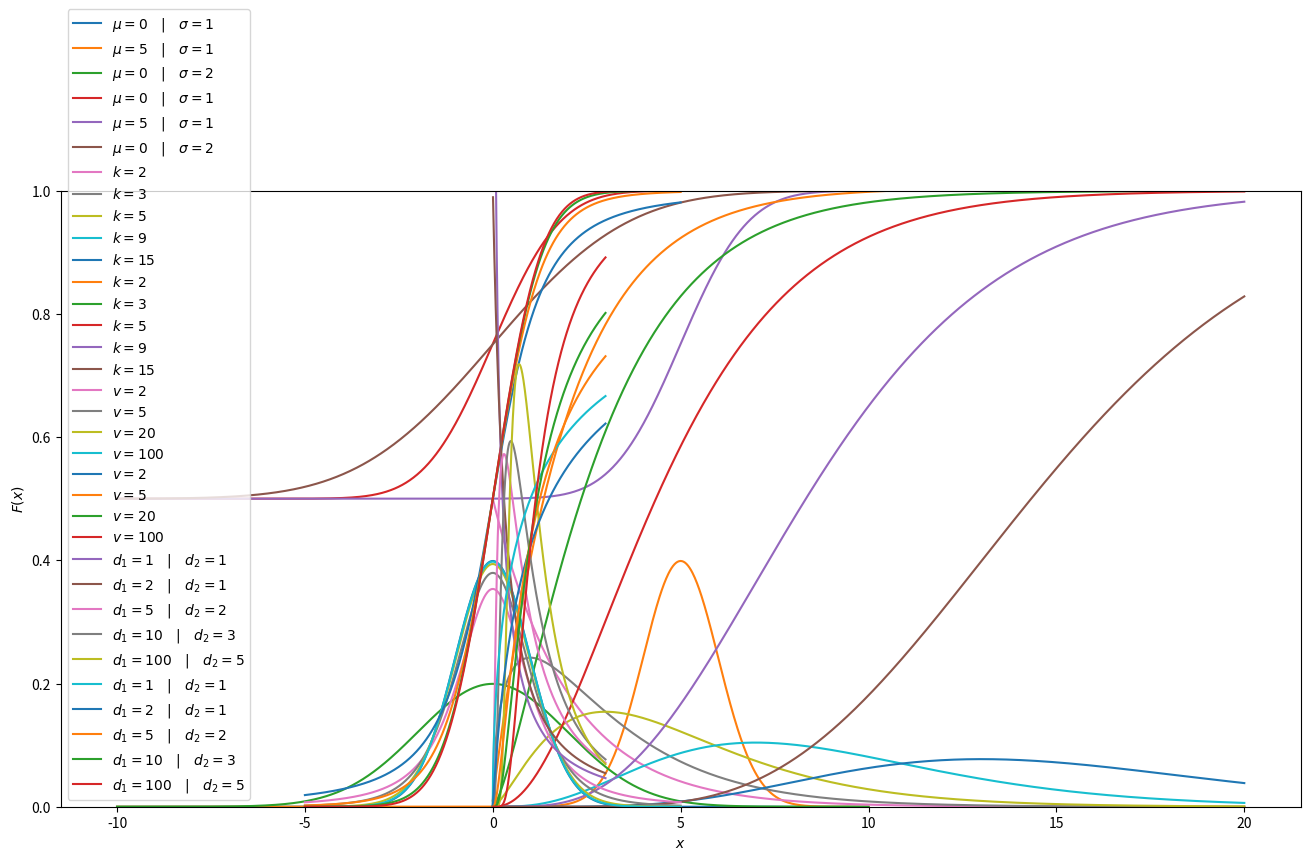

This chart was generated by the following Python code:
%matplotlib inline
import matplotlib
import matplotlib.pyplot as plt

import numpy as np
import pandas as pd

np.seterr(divide="ignore", invalid="ignore")
plt.rcParams["figure.figsize"] = (16, 8)

def normalDistribution(x, mu, sigma):
    norm = 1/(sigma*(2*np.pi)**0.5)
    return norm*np.exp(-1/2*((x - mu)/(sigma))**2)

x = np.linspace(-10, 10, 1000)

# Distribution A
mu, sigma = 0, 1

plt.plot(
    x, normalDistribution(x, mu, sigma), 
    label=f'$\mu={mu} \\quad|\\quad \sigma={sigma}$'
)

# Distribution B
mu, sigma = 5, 1

plt.plot(
    x, normalDistribution(x, mu, sigma), 
    label=f'$\mu={mu} \\quad|\\quad \sigma={sigma}$'
)

# Distribution C
mu, sigma = 0, 2

plt.plot(
    x, normalDistribution(x, mu, sigma), 
    label=f'$\mu={mu} \\quad|\\quad \sigma={sigma}$'
)

# Visualization
plt.xlabel(r'$x$')
plt.ylabel(r'$f(x)$')
plt.legend()
plt.show()

def Phi(x):
    t = x
    dt = t[1] - t[0]
    ft = np.exp(-t**2/2)
    norm = 1/((2*np.pi)**0.5)
    RANGE = np.arange(x.size) + 1
    integ = np.array([ft[:x].sum() for x in RANGE])
    return norm*integ*dt

def cumulativeNormalDistribution(x, mu, sigma):
    Phi_ = Phi((x - mu)/(sigma*2**0.5))
    return 1/2*(1 + Phi_)

x = np.linspace(-10, 10, 1000)

# Distribution A
mu, sigma = 0, 1

plt.plot(
    x, cumulativeNormalDistribution(x, mu, sigma), 
    label=f'$\mu={mu} \\quad|\\quad \sigma={sigma}$'
)

# Distribution B
mu, sigma = 5, 1

plt.plot(
    x, cumulativeNormalDistribution(x, mu, sigma), 
    label=f'$\mu={mu} \\quad|\\quad \sigma={sigma}$'
)

# Distribution C
mu, sigma = 0, 2

plt.plot(
    x, cumulativeNormalDistribution(x, mu, sigma), 
    label=f'$\mu={mu} \\quad|\\quad \sigma={sigma}$'
)

# Visualization
plt.xlabel(r'$x$')
plt.ylabel(r'$F(x)$')
plt.legend()
plt.show()

def Gamma(s, infty=100, dt=1e-4):
    t = np.arange(0, infty, dt)
    s_1 = s - 1 if s >= 1 else s
    ft = t**s_1*np.exp(-t)
    return ft.sum()*dt

def chiSquaredDistribution(x, k):
    norm = 1/(2**(k/2)*Gamma(k/2))
    x_ = x**(k/2 - 1)
    e_ = np.exp(-x/2)
    return np.where(x >= 0, norm*x_*e_, 0)

x = np.linspace(0, 20, 1000)

# Distributions at k
for k in [2, 3, 5, 9, 15]:
    plt.plot(
        x, chiSquaredDistribution(x, k), 
        label=f'$k={k}$'
    )

# Visualization
plt.xlabel(r'$x$')
plt.ylabel(r'$f(x)$')
plt.ylim(0, 0.5)
plt.legend()
plt.show()

def li_gamma(x, s):
    t = x
    dt = t[1] - t[0]
    ft = t**(s - 1)*np.exp(-t)
    RANGE = np.arange(x.size) + 1
    integ = np.array([ft[:x].sum() for x in RANGE])
    return integ*dt

def cumulativeChiSquaredDistribution(x, k):
    norm = 1/Gamma(k/2)
    return norm*li_gamma(x/2, k/2)

x = np.linspace(0, 20, 1000)

# Distributions at k
for k in [2, 3, 5, 9, 15]:
    plt.plot(
        x, cumulativeChiSquaredDistribution(x, k), 
        label=f'$k={k}$'
    )

# Visualization
plt.xlabel(r'$x$')
plt.ylabel(r'$F(x)$')

plt.legend()
plt.show()

def studentsTDistribution(x, v):
    norm = Gamma((v + 1)/2)/((v*np.pi)**0.5*Gamma(v/2))
    return norm*(1 + x**2/v)**(-(v + 1)/2)

x = np.linspace(-5, 5, 1000)

# Distributions at v
for v in [2, 5, 20, 100]:
    plt.plot(
        x, studentsTDistribution(x, v), 
        label=f'$v={v}$'
    )

# Visualization
plt.xlabel(r'$x$')
plt.ylabel(r'$f(x)$')

plt.legend()
plt.show()

def factorial(n):
    if n <= 1:
        return 1
    return np.prod(np.arange(n) + 1, dtype=np.float64)

def risingFactorial(x, n):
    RANGE = np.arange(n)
    return np.prod([x + k for k in RANGE], dtype=np.float64)

def hypergeometric(a, b, c, z, infty=50):
    f = lambda n: factorial(n)
    a_ = lambda n: risingFactorial(a, n)
    b_ = lambda n: risingFactorial(b, n)
    c_ = lambda n: risingFactorial(c, n)
    RANGE = np.arange(infty)
    ABCZN = [a_(n)*b_(n)/c_(n)*z**n/f(n) for n in RANGE]
    _2F1 = np.sum(ABCZN, axis=0)
    # Given the definition is only for |z| < 1
    # and to deal with the analytic continuation problem
    # lets use the function from scipy for a while.
    import scipy.special as sc
    return sc.hyp2f1(a, b, c, z)

def cumulativeStudentsTDistribution(x, v):
    norm = Gamma((v + 1)/2)/((v*np.pi)**0.5*Gamma(v/2))
    _2F1 = hypergeometric(1/2, (v + 1)/2, 3/2, -x**2/v)
    return 1/2 + x*norm*_2F1

x = np.linspace(-5, 5, 1000, dtype=np.float64)

# Distributions at v
for v in [2, 5, 20, 100]:
    plt.plot(
        x, cumulativeStudentsTDistribution(x, v), 
        label=f'$v={v}$'
    )

# Visualization
plt.xlabel(r'$x$')
plt.ylabel(r'$F(x)$')

plt.legend()
plt.show()

def Beta(z1, z2, dt=1e-4):
    z1, z2 = max(z1, 0), max(z2, 0)
    t = np.linspace(0, 1, int(1/dt) + 1)
    ft = t**(z1 - 1)*(1 - t)**(z2 - 1)
    ft[~np.isfinite(ft)] = 0
    return ft.sum()*dt

def fDistribution(x, d1, d2):
    num1 = (d1*x)**d1*d2**d2
    den1 = (d1*x + d2)**(d1 + d2)
    num2 = (num1/den1)**0.5
    den2 = x*Beta(d1/2, d2/2)
    return num2/den2

x = np.linspace(0, 3, 500)

# Distributions at d1 and d2
for [d1, d2] in [(1, 1), (2, 1), (5, 2), (10, 3), (100, 5)]:
    plt.plot(
        x, fDistribution(x, d1, d2), 
        label=f'$d_1={d1} \quad | \quad d_2={d2}$'
    )

# Visualization
plt.xlabel(r'$x$')
plt.ylabel(r'$f(x)$')
plt.ylim([0, 2])

plt.legend()
plt.show()

def i_beta(x, a, b):
    t = x
    dt = t[1] - t[0]
    ft = t**(a - 1)*(1 - t)**(b - 1)
    ft[~np.isfinite(ft)] = 0
    RANGE = np.arange(x.size) + 1
    integ = np.array([ft[:x].sum() for x in RANGE])
    return integ*dt

def ri_beta(x, a, b):
    Ix = i_beta(x, a, b)/Beta(a, b)
    # For any reason, the incomplete beta ..
    # .. function is not working as expected.
    # Check back in the future.
    # Lets use the function from scipy for a while.
    import scipy.special as sc
    return sc.betainc(a, b, x)

def cumulativeFDistribution(x, d1, d2):
    d1d2x = d1*x/(d1*x + d2)
    return ri_beta(d1d2x, d1/2, d2/2)

x = np.linspace(0, 3, 500)

# Distributions at d1 and d2
for [d1, d2] in [(1, 1), (2, 1), (5, 2), (10, 3), (100, 5)]:
    plt.plot(
        x, cumulativeFDistribution(x, d1, d2), 
        label=f'$d_1={d1} \quad | \quad d_2={d2}$'
    )

# Visualization
plt.xlabel(r'$x$')
plt.ylabel(r'$F(x)$')
plt.ylim([0, 1])

plt.legend()
plt.show()